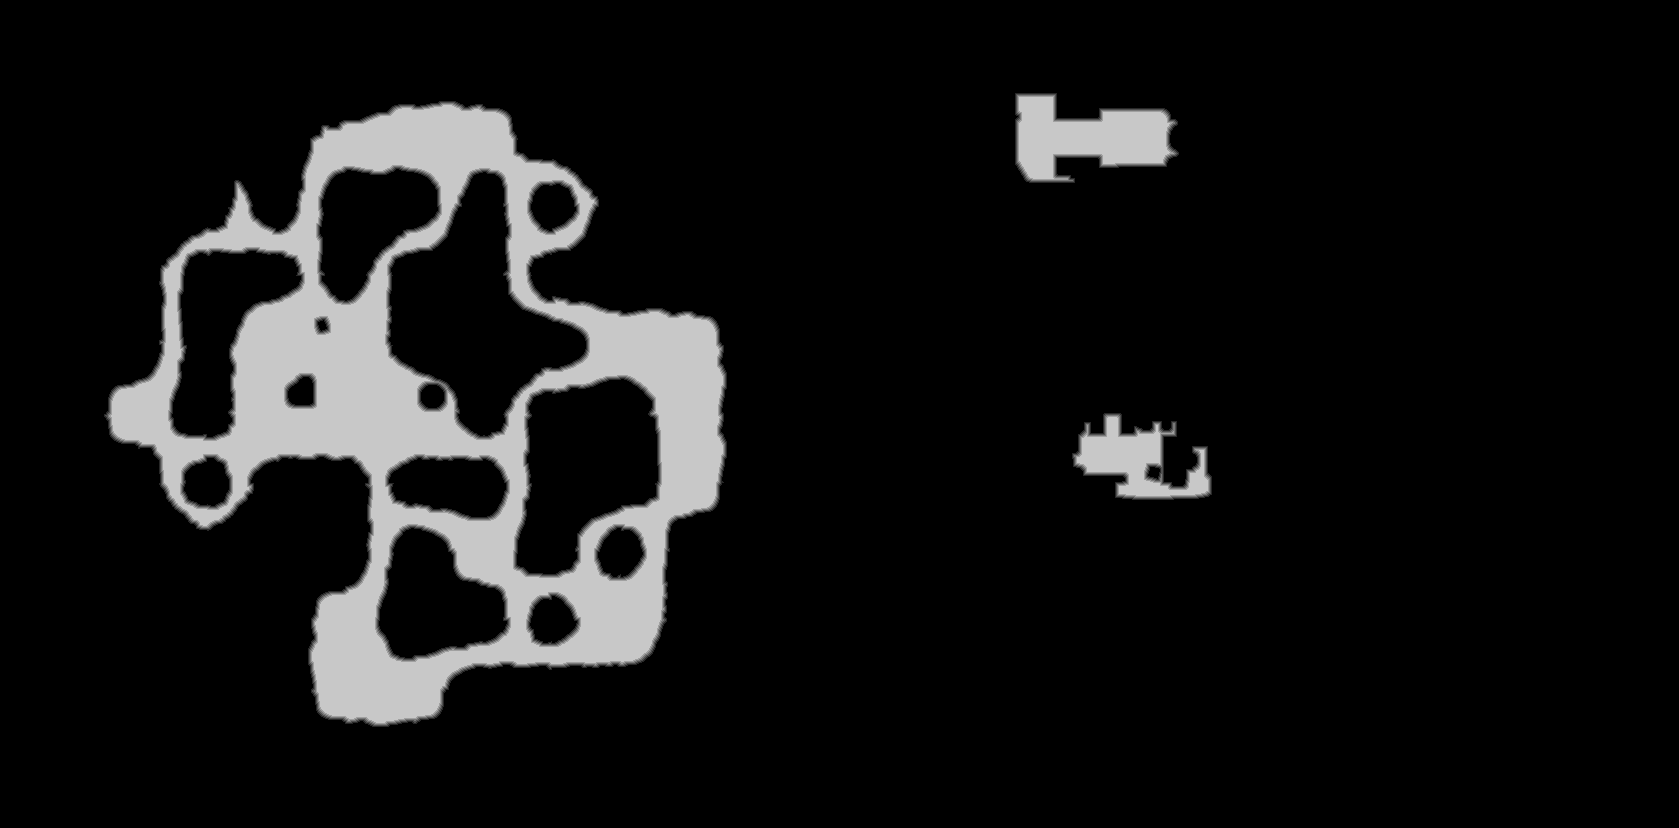

The data file committed next to this chart (first rows):
truth	truth_31ebed70bf0.tsv
layer	melee
source	walk_1
read	2026-11-06 23:38:04
width	1679
height	828
stride	840
base	0x31ef1f30000
origin	0x4d0010
score	0.9926
iou_melee	0.9926
iou_ranged	0.1301
nibble	0	1229635
nibble	1	9359
nibble	2	9395
nibble	3	9344
nibble	4	9285
nibble	5	123194
